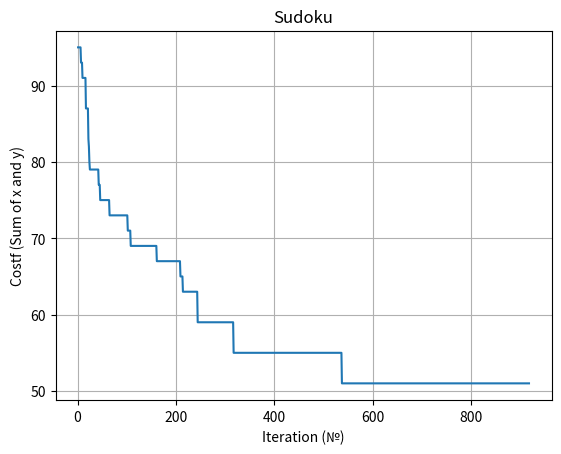

Here is the Python script that generated this plot:
import random
import matplotlib.pyplot as plt
import numpy as np
import math

sudoku = np.array(
    [[6, 1, 0, 0, 8, 0, 0, 0, 9], [2, 0, 7, 4, 6, 0, 0, 0, 0], [0, 0, 0, 0, 5, 0, 0, 0, 0], [4, 0, 0, 0, 0, 0, 7, 0, 0],
     [3, 0, 8, 6, 9, 0, 0, 1, 0], [0, 0, 0, 0, 0, 0, 0, 2, 8], [0, 0, 6, 0, 0, 3, 2, 0, 0],
     [0, 0, 5, 1, 0, 0, 3, 9, 6], [8, 0, 2, 0, 4, 0, 0, 5, 0]])
size = 9


# Costfunction
def costfunction(array):
    # X SUMMATOR
    xlist = []
    j = 1
    for i in range(size):
        unique, counts = np.unique(sudoku[i], return_counts=True)
        checkx = (np.asarray((unique, counts)).T)
        # print(len(unique)) # количество уникальных чисел в строке
        # print(counts) # выводит количество каждого уникального символа в строке
        for j in range(len(checkx)):
            #print(str(checkx[j][1]))
            if checkx[j][1] > 1:
                xlist.append(checkx[j][1])

    #print("ОСЬ Х: " + str(xlist))

    # Y SUMMATOR
    ylist = []
    rsudoku = np.rot90(array)  # переворачиваем по осям
    # print(rsudoku)
    for i in range(size):
        unique, counts = np.unique(rsudoku[i], return_counts=True)
        checky = (np.asarray((unique, counts)).T)
        # print(len(unique)) # количество уникальных чисел в ряду
        # print(str(unique))
        # print(str(counts)) # выводит количество каждого уникального символа в ряду
        for j in range(len(checky)):
            if checky[j][1] > 1:
                ylist.append(checky[j][1])
    ylist = ylist[::-1]
    #print("ОСЬ Y: " + str(ylist))
    costf = sum(xlist) + sum(ylist)
    return costf


print(costfunction(sudoku))
print(str(sudoku) + '\n')
print(sudoku)


def generate_neighbor(sudoku, initial_sudoku):

    while True:
        # выбираем случайный блок
        block_row = 3 * random.randint(0, 2)
        block_col = 3 * random.randint(0, 2)

        # в блоке выбираем две случайной ячейки
        cell1_row = block_row + random.randint(0, 2)
        cell1_col = block_col + random.randint(0, 2)
        cell2_row = block_row + random.randint(0, 2)
        cell2_col = block_col + random.randint(0, 2)

        # убедимся что мы не меняем "статичные" ячейки
        if ((cell1_row != cell2_row or cell1_col != cell2_col) and
                initial_sudoku[cell1_row][cell1_col] == 0 and
                initial_sudoku[cell2_row][cell2_col] == 0):
            # меняем ячейки
            sudoku[cell1_row][cell1_col], sudoku[cell2_row][cell2_col] = sudoku[cell2_row][cell2_col], \
                                                                         sudoku[cell1_row][cell1_col]
            break

    return sudoku

def generate_initial_solution(sudoku):
    blocks = np.sqrt(size).astype(int)
    initial_solution = np.copy(sudoku)
    for i in range(0, size, blocks):
        for j in range(0, size, blocks):
            #берём блок 3на3
            block = initial_solution[i:i + blocks, j:j + blocks]
            missing_values = set(range(1, size + 1)) - set(block.flatten())
            missing_values = list(missing_values)

            random.shuffle(missing_values)

            # заполняем 0 на случайные числа
            for k in range(blocks):
                for l in range(blocks):
                    if block[k, l] == 0:
                        block[k, l] = missing_values.pop()
    return initial_solution


iterations = []
s = []
iteration = 1
# while True:
#     randsudoku = generate_initial_solution(sudoku)
#     costf = costfunction(randsudoku)
#     iterations.append(iteration)
#     s.append(costf)
#     if costf < 1 or len(s)>1000000:
#         print(randsudoku)
#         #print(costf)
#         break
#     else:
#         #print(randsudoku)
#         #print(costf)
#         iteration += 1
#
#
#
# # График


def simulated_annealing(sudoku, initial_temp, cooling_rate, stopping_temp, iterations, s):
    current_solution = generate_initial_solution(sudoku)
    current_cost = costfunction(current_solution)
    temperature = initial_temp
    iteration = 1
    while temperature > stopping_temp:
        neighbor = generate_neighbor(np.copy(current_solution), sudoku)
        neighbor_cost = costfunction(neighbor)
        cost_diff = neighbor_cost - current_cost

        if cost_diff < 0:
            current_solution, current_cost = neighbor, neighbor_cost
        else:
            if random.uniform(0, 1) < math.exp(-cost_diff / temperature):
                current_solution, current_cost = neighbor, neighbor_cost

        temperature *= (1 - cooling_rate)
        iterations.append(iteration)
        s.append(current_cost)
        iteration += 1

    return current_solution


initial_temp = 1.0
cooling_rate = 0.01
stopping_temp = 0.0001


#запуск
solution = simulated_annealing(sudoku, initial_temp, cooling_rate, stopping_temp, iterations, s)

print(solution)


fig, ax = plt.subplots()
ax.set(xlabel='Iteration (№)', ylabel='Costf (Sum of x and y)',
       title='Sudoku')
ax.plot(iterations, s)
plt.grid(True)
plt.show()